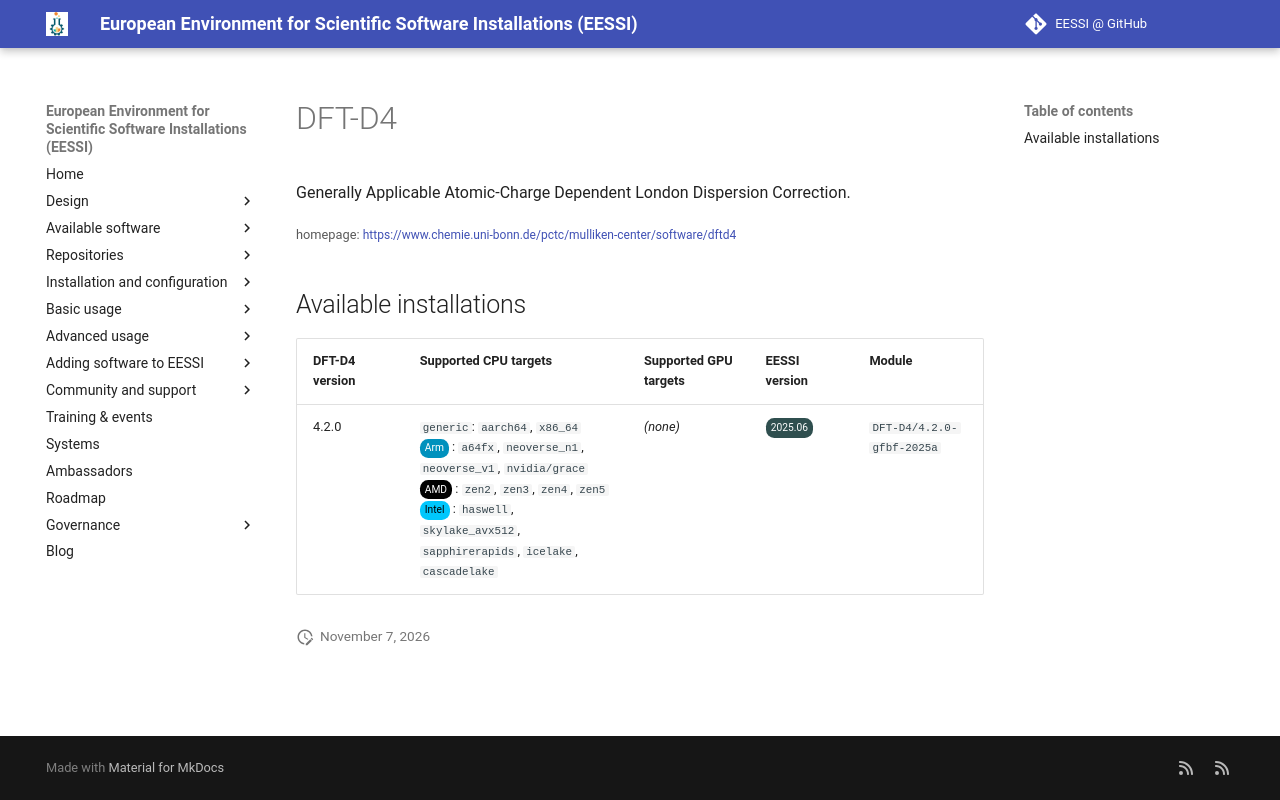

repository: EESSI/docs · page: available_software/detail/DFT-D4/index.html · generator: mkdocs

---
json_ld:
  '@context': https://schema.org
  '@type': SoftwareApplication
  applicationCategory: DeveloperApplication
  description: Generally Applicable Atomic-Charge Dependent London Dispersion Correction.
  license: Not confirmed
  name: DFT-D4
  offers:
    '@type': Offer
    price: 0
  operatingSystem: LINUX
  review:
    '@type': Review
    author:
      '@type': Organization
      name: EESSI
    reviewBody: Application has been successfully made available on all architectures
      supported by EESSI
    reviewRating:
      '@type': Rating
      ratingValue: 5
  softwareRequirements: See https://www.eessi.io/docs/ for how to make EESSI available
    on your system
  softwareVersion: '[''4.2.0'']'
  url: https://www.chemie.uni-bonn.de/pctc/mulliken-center/software/dftd4
---
# DFT-D4


Generally Applicable Atomic-Charge Dependent London Dispersion Correction.

<small>homepage: </small><span class="software-link">[https://www.chemie.uni-bonn.de/pctc/mulliken-center/software/dftd4](https://www.chemie.uni-bonn.de/pctc/mulliken-center/software/dftd4)</span>

## Available installations


|DFT-D4 version|Supported CPU targets|Supported GPU targets|EESSI version|Module|
| --- | --- | --- | --- | --- |
|4.2.0|`generic`: `aarch64`, `x86_64`<br/><span class="software-cpu-arm">Arm</span>: `a64fx`, `neoverse_n1`, `neoverse_v1`, `nvidia/grace`<br/><span class="software-cpu-amd">AMD</span>: `zen2`, `zen3`, `zen4`, `zen5`<br/><span class="software-cpu-intel">Intel</span>: `haswell`, `skylake_avx512`, `sapphirerapids`, `icelake`, `cascadelake`<br/>|*(none)*|<span class="software-eessi-version-202506">2025.06</span>|`DFT-D4/4.2.0-gfbf-2025a`|
